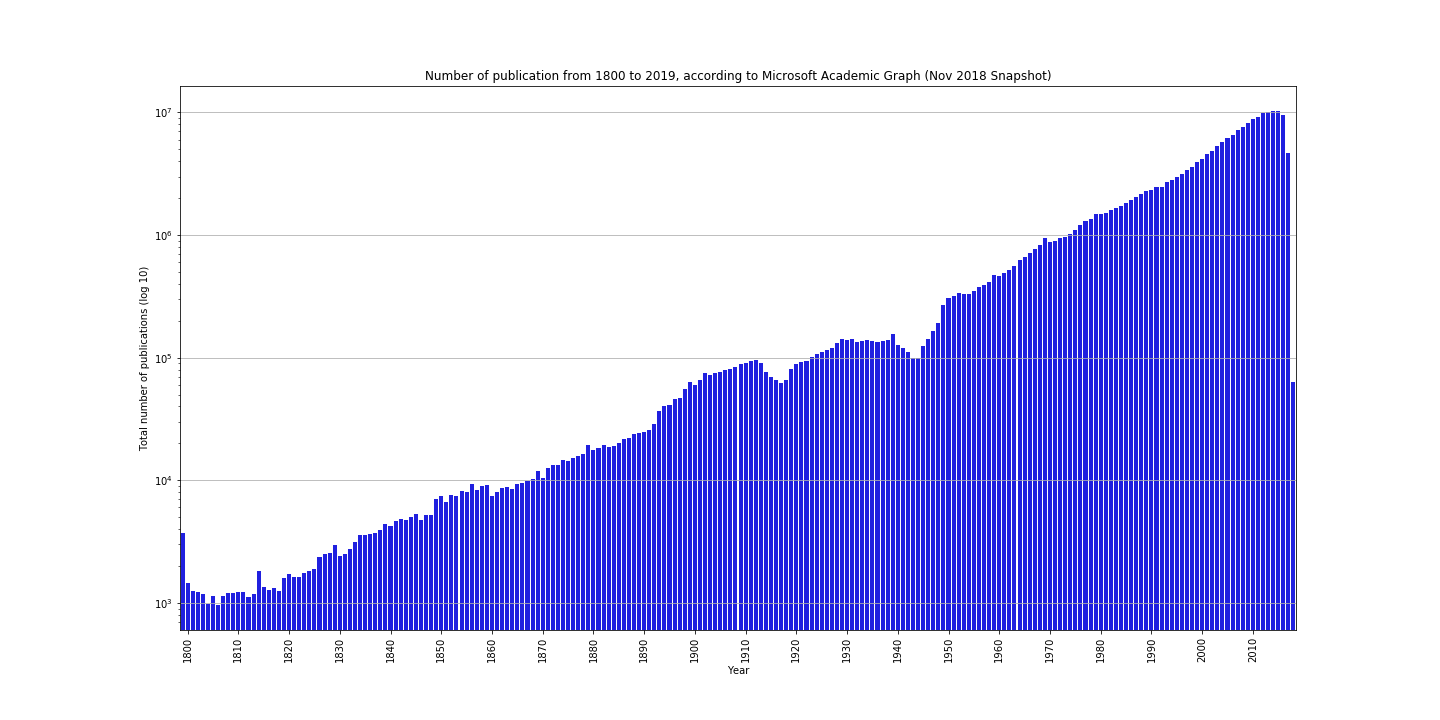

The data file committed next to this chart (first rows):
, count, year
1800, 3749, 1800
1801, 1453, 1801
1802, 1250, 1802
1803, 1231, 1803
1804, 1182, 1804
1805, 982, 1805
1806, 1137, 1806
1807, 956, 1807
1808, 1139, 1808
1809, 1207, 1809
1810, 1203, 1810
1811, 1216, 1811
1812, 1224, 1812
1813, 1126, 1813
1814, 1187, 1814
1815, 1812, 1815
1816, 1359, 1816
1817, 1268, 1817
1818, 1320, 1818
1819, 1256, 1819
1820, 1605, 1820
1821, 1720, 1821
1822, 1633, 1822
1823, 1621, 1823
1824, 1760, 1824
1825, 1826, 1825
1826, 1883, 1826
1827, 2354, 1827
1828, 2500, 1828
1829, 2558, 1829
1830, 2987, 1830
1831, 2424, 1831
1832, 2524, 1832
1833, 2751, 1833
1834, 3154, 1834
1835, 3607, 1835
1836, 3546, 1836
1837, 3658, 1837
1838, 3710, 1838
1839, 3936, 1839
1840, 4386, 1840
1841, 4267, 1841
1842, 4644, 1842
1843, 4832, 1843
1844, 4768, 1844
1845, 5045, 1845
1846, 5348, 1846
1847, 4712, 1847
1848, 5170, 1848
1849, 5257, 1849
1850, 7089, 1850
1851, 7511, 1851
1852, 6690, 1852
1853, 7603, 1853
1854, 7439, 1854
1855, 8220, 1855
1856, 8001, 1856
1857, 9370, 1857
1858, 8324, 1858
1859, 8999, 1859
... 160 more rows
